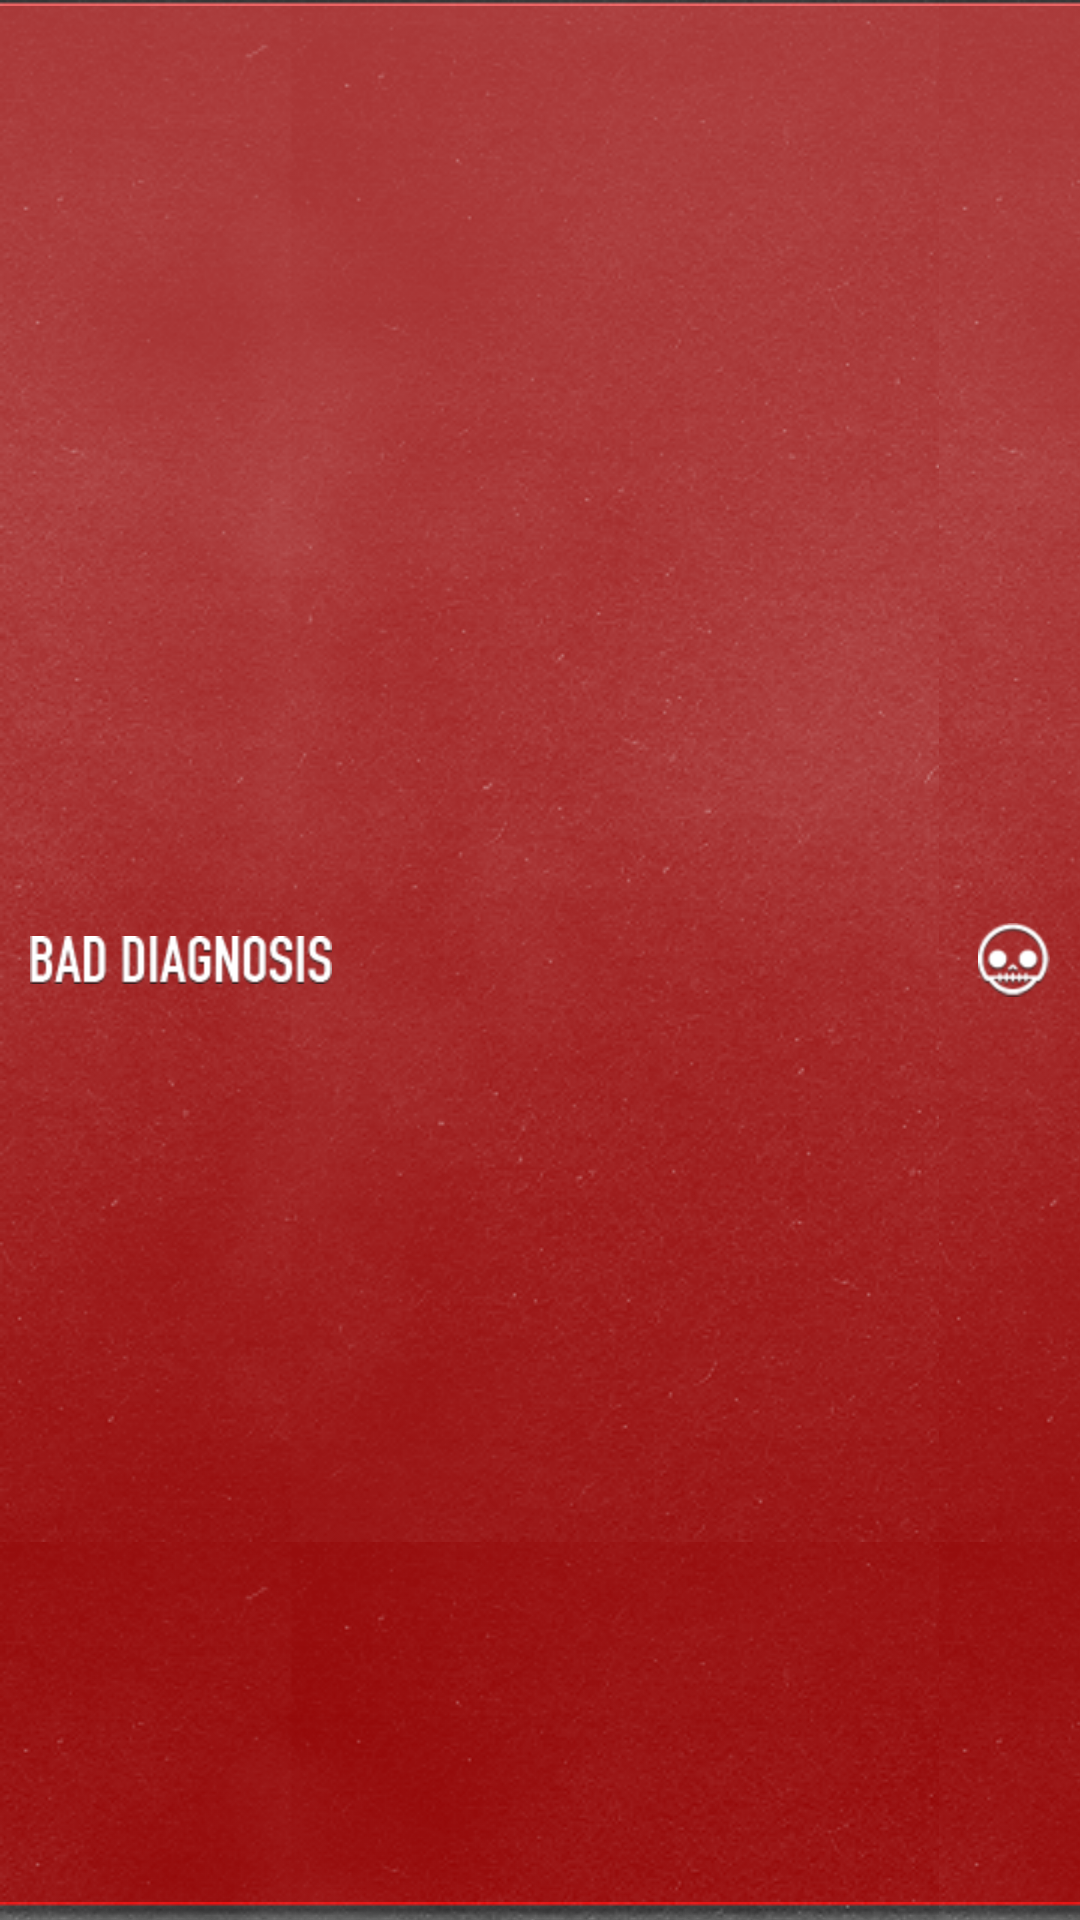

Here is an Android app screen rendered from its layout file. Give the layout XML and the strings, colors and styles it references.
<!-- AndroidManifest.xml: application theme BadDiagnosis -->
<!-- res/layout/header.xml -->
<?xml version="1.0" encoding="utf-8"?>
<RelativeLayout xmlns:android="http://schemas.android.com/apk/res/android"
	android:id="@+id/header_layout"
	android:layout_width="fill_parent"
	android:layout_height="60dp"
	android:padding="10dp"
	android:background="@drawable/header"
	android:layout_marginBottom="10dp">
	
	<ImageView
		android:id="@+id/logo"
		android:src="@drawable/logo"
		android:layout_width="wrap_content"
		android:layout_height="wrap_content"
		android:layout_centerVertical="true" />
		
	<ImageView
		android:id="@+id/skull"
		android:src="@drawable/icon_skull"
		android:layout_width="wrap_content"
		android:layout_height="wrap_content"
		android:layout_centerVertical="true"
		android:layout_alignParentRight="true" />
	
</RelativeLayout>

<!-- resources referenced by this layout -->
<resources>
  <!-- drawable header (drawable) -->
  <?xml version="1.0" encoding="utf-8"?>
  <layer-list xmlns:android="http://schemas.android.com/apk/res/android">
  	<item>
  		<nine-patch xmlns:android="http://schemas.android.com/apk/res/android"
  			android:src="@drawable/header_bg"
  			android:dither="false" />
  	</item>
  	<item>
  		<bitmap xmlns:android="http://schemas.android.com/apk/res/android"
  			android:src="@drawable/texture_bg"
  			android:tileMode="repeat"
  			android:gravity="top|left|clip_vertical|clip_horizontal" />
  	</item>
  </layer-list>
  <!-- drawable logo: png bitmap (drawable-hdpi, 3895 bytes) -->
  <style name="BadDiagnosis" parent="@android:style/Theme.Black">
  		<item name="android:buttonStyle">@style/Widget.Button</item>
  		<item name="android:windowBackground">@drawable/bg</item>
  		<item name="android:windowNoTitle">true</item>
  		
  		
          <item name="android:textAppearance">@style/TextAppearance</item>
          <item name="android:textAppearanceInverse">@style/TextAppearance.Inverse</item>
  
  	</style>
  <!-- drawable texture_bg: png bitmap (drawable, 144311 bytes) -->
  <style name="Widget.Button" parent="@android:style/Widget"> 
          <item name="android:background">@drawable/btn_default</item>
          <item name="android:focusable">true</item>
          <item name="android:clickable">true</item>
          <item name="android:textAppearance">?android:attr/textAppearanceSmallInverse</item>
          <item name="android:textSize">19sp</item>
          <item name="android:textColor">#FFFFFF</item>
          <item name="android:gravity">center</item>
          <item name="android:shadowColor">#000000</item>
          <item name="android:shadowRadius">1</item>
          <item name="android:shadowDx">0</item>
          <item name="android:shadowDy">1</item>
          <item name="android:padding">20dp</item>
      </style>
  <!-- drawable bg (drawable) -->
  <?xml version="1.0" encoding="utf-8"?>
  <layer-list xmlns:android="http://schemas.android.com/apk/res/android">
  	<item>
  		<shape xmlns:android="http://schemas.android.com/apk/res/android"
  		    android:shape="rectangle">
  		    <gradient
  		        android:startColor="#7b7b7b"
  		        android:endColor="#565656"
  		        android:angle="-90"
  		        android:type="radial"
  		        android:gradientRadius="150"
  		        android:centerY=".1"/>
  		</shape>
  	</item>
  	<item>
  		<bitmap xmlns:android="http://schemas.android.com/apk/res/android"
  			android:src="@drawable/texture_bg"
  			android:tileMode="repeat" />
  	</item>
  </layer-list>
  <style name="TextAppearance"> 
          <item name="android:textColor">#FFFFFF</item>
          <item name="android:textColorHighlight">#FFFF9200</item>
          <item name="android:textColorHint">#00000000</item>
          <item name="android:textColorLink">#5C5CFF</item>
          <item name="android:textSize">16sp</item>
          <item name="android:textStyle">normal</item>
      </style>
  <style name="TextAppearance.Inverse"> 
          <item name="android:textColor">#000000</item>
          <item name="android:textColorHint">#00000000</item>
          <item name="android:textColorLink">#0000EE</item>
      </style>
  <!-- drawable btn_default (drawable) -->
  <?xml version="1.0" encoding="utf-8"?>
   
  <selector xmlns:android="http://schemas.android.com/apk/res/android"> 
      <item android:state_window_focused="false" android:state_enabled="true" android:drawable="@drawable/btn_normal" /> 
      <item android:state_window_focused="false" android:state_enabled="false" android:drawable="@drawable/btn_normal" /> 
      <item android:state_pressed="true"  android:drawable="@drawable/btn_pressed" /> 
      <item android:state_focused="true" android:state_enabled="true" android:drawable="@drawable/btn_selected" /> 
      <item android:state_enabled="true" android:drawable="@drawable/btn_normal" /> 
      <item android:state_focused="true" android:drawable="@drawable/btn_selected" /> 
      <item android:drawable="@drawable/btn_normal" /> 
  </selector>
</resources>
